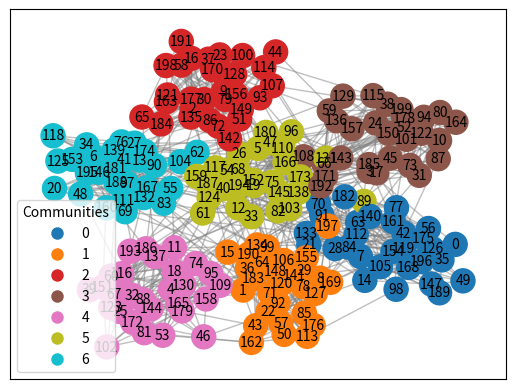

Generate this figure with matplotlib:
import csv
import networkx as nx
import numpy as np
import matplotlib.pyplot as plt

def sample_ppm(memb, p, q):
    n = len(memb)  # Number of vertices
    G = nx.Graph()
    G.add_nodes_from(range(n))
    
    for i in range(n):
        for j in range(i+1, n):
            if memb[i] == memb[j]:
                # Nodes belong to the same community
                if np.random.rand() < p:
                    G.add_edge(i, j)
            else:
                # Nodes belong to different communities
                if np.random.rand() < q:
                    G.add_edge(i, j)
    return G

# Example usage:
memb = [i % 7 for i in range(200)]  # 50 vertices, 4 communities
p = 1/3  # Probability of edge within the same community
q = 0.01  # Probability of edge between different communities
G = sample_ppm(memb, p, q)

# Create a colormap for communities
cmap = plt.get_cmap("tab10", max(memb) + 1)

# Visualize the graph
pos = nx.spring_layout(G)

# Draw nodes with community colors
nodes = nx.draw_networkx_nodes(G, pos, node_color=memb, cmap=cmap)

# Draw edges with gray color and alpha 0.5
edges = nx.draw_networkx_edges(G, pos, edge_color='gray', alpha=0.5)

# Draw node labels
nx.draw_networkx_labels(G, pos, font_size=10, font_color='black', font_family='sans-serif')

# Create a legend for the communities
community_labels = list(set(memb))  # Unique community labels
community_labels.sort()
legend_points = [plt.Line2D([0], [0], marker='o', color='w', markersize=10, markerfacecolor=cmap(label)) for label in community_labels]
plt.legend(legend_points, community_labels, title='Communities', loc='best')

plt.show()

# Export graph edges and community information to CSV
edges = G.edges()
with open('graph_edges_with_community.csv', 'w', newline='') as csvfile:
    writer = csv.writer(csvfile)
    writer.writerow(['node1', 'node2', 'community_of_node1'])  # Write header
    for edge in edges:
        node1, node2 = edge
        community_node1 = memb[node1]
        writer.writerow([node1, node2, community_node1])
